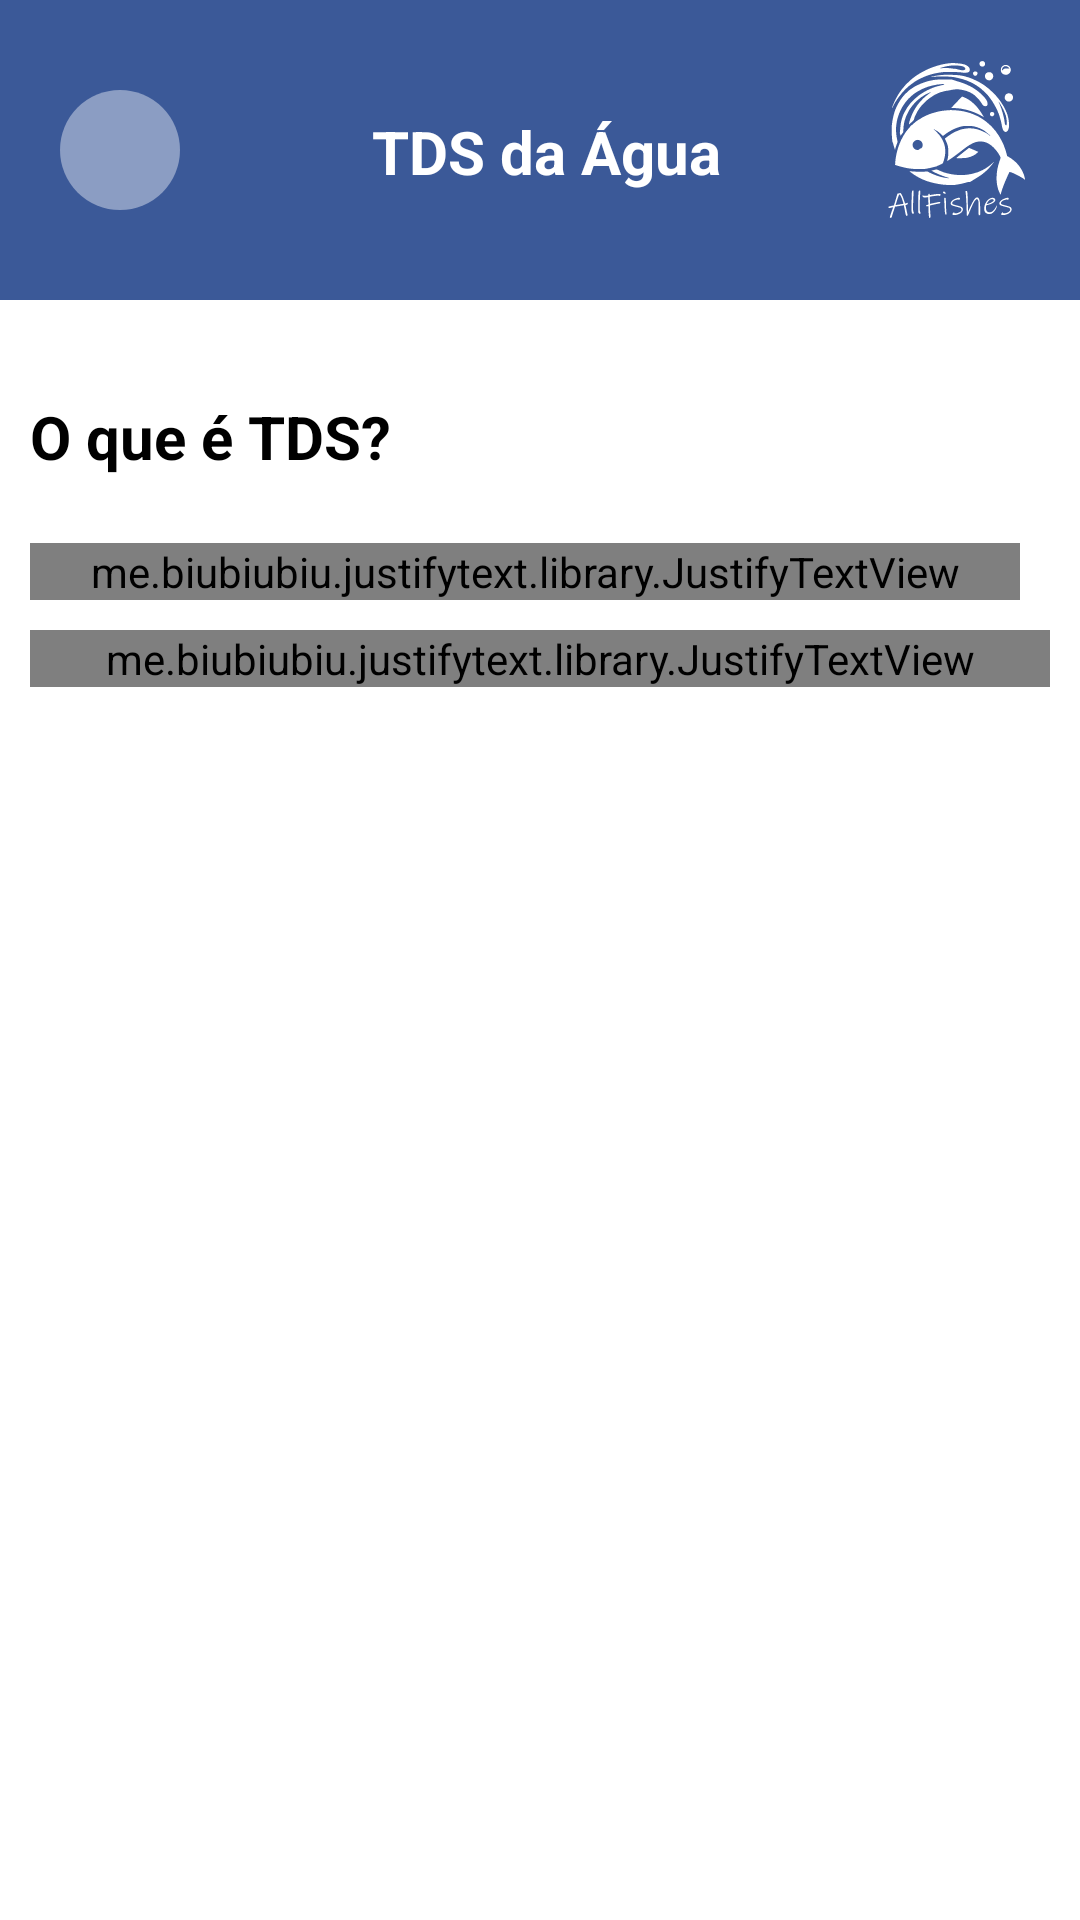

Produce the Android XML layout that renders to this screen, including the resource entries it uses.
<!-- AndroidManifest.xml: application theme Theme.Splash -->
<!-- res/layout/activity_tela_tds.xml -->
<?xml version="1.0" encoding="utf-8"?>
<androidx.constraintlayout.widget.ConstraintLayout xmlns:android="http://schemas.android.com/apk/res/android"
    xmlns:app="http://schemas.android.com/apk/res-auto"
    xmlns:tools="http://schemas.android.com/tools"
    android:layout_width="match_parent"
    android:layout_height="match_parent"
    tools:context=".TelaTDS"
    android:background="@color/white">

    <androidx.constraintlayout.widget.ConstraintLayout
        android:id="@+id/constraintLayout"
        android:layout_width="match_parent"
        android:layout_height="wrap_content"
        android:background="@color/blue"
        tools:ignore="MissingConstraints">

        <View
            android:id="@+id/btnVoltarHome"
            android:layout_width="40dp"
            android:layout_height="40dp"
            android:layout_marginStart="20dp"
            android:layout_marginTop="30dp"
            android:layout_marginBottom="30dp"
            android:background="@drawable/container_circulo"
            app:layout_constraintBottom_toBottomOf="parent"
            app:layout_constraintStart_toStartOf="parent"
            app:layout_constraintTop_toTopOf="parent" />

        <ImageView
            android:layout_width="wrap_content"
            android:layout_height="wrap_content"
            android:layout_marginStart="20dp"
            android:src="@drawable/ic_seta2"
            app:layout_constraintBottom_toBottomOf="@id/btnVoltarHome"
            app:layout_constraintEnd_toEndOf="@id/btnVoltarHome"
            app:layout_constraintStart_toStartOf="parent"
            app:layout_constraintTop_toTopOf="@+id/btnVoltarHome" />

        <TextView
            android:layout_width="wrap_content"
            android:layout_height="wrap_content"
            android:layout_marginStart="124dp"
            android:layout_marginBottom="36dp"
            android:text="TDS da Água"
            android:textColor="@color/white"
            android:textSize="20sp"
            android:textStyle="bold"
            app:layout_constraintBottom_toBottomOf="parent"
            app:layout_constraintStart_toStartOf="parent" />

        <ImageView
            android:layout_width="80dp"
            android:layout_height="80dp"
            android:layout_marginStart="216dp"
            android:layout_marginTop="4dp"
            android:src="@drawable/ic_allfishes"
            app:layout_constraintStart_toEndOf="@id/btnVoltarHome"
            app:layout_constraintTop_toTopOf="parent" />
    </androidx.constraintlayout.widget.ConstraintLayout>

    <TextView
        android:id="@+id/textView"
        android:layout_width="wrap_content"
        android:layout_height="wrap_content"
        android:layout_marginStart="10dp"
        android:layout_marginTop="132dp"
        android:text="O que é TDS?"
        android:textColor="@color/black"
        android:textSize="20sp"
        android:textStyle="bold"
        app:layout_constraintStart_toStartOf="parent"
        app:layout_constraintTop_toTopOf="@+id/constraintLayout" />

    <me.biubiubiu.justifytext.library.JustifyTextView
        android:id="@+id/text"
        android:layout_width="match_parent"
        android:layout_height="wrap_content"
        android:layout_marginStart="10dp"
        android:layout_marginTop="22dp"
        android:layout_marginEnd="20dp"
        android:text="TDS ou “Sólidos Dissolvidos Totais” é um parâmetro que mede a quantidade de substâncias dissolvidas na água em PPM que significa partículas por milhão em português."
        android:textColor="@color/black"
        android:textSize="16sp"
        app:layout_constraintEnd_toEndOf="parent"
        app:layout_constraintStart_toStartOf="parent"
        app:layout_constraintTop_toBottomOf="@+id/textView" />

    <me.biubiubiu.justifytext.library.JustifyTextView
        android:id="@+id/textView3"
        android:layout_width="match_parent"
        android:layout_height="wrap_content"
        android:layout_marginStart="10dp"
        android:layout_marginTop="10dp"
        android:layout_marginEnd="10dp"
        android:text="Verifique seus peixes registrados, para saber qual o melhor TDS para eles, e lembre que resíduos como óleo e açúcar não são serão reconhecidos ou identificados pelo sensor."
        android:textColor="@color/black"
        android:textSize="16sp"
        app:layout_constraintEnd_toEndOf="parent"
        app:layout_constraintStart_toStartOf="parent"
        app:layout_constraintTop_toBottomOf="@+id/text" />


</androidx.constraintlayout.widget.ConstraintLayout>
<!-- resources referenced by this layout -->
<resources>
  <color name="black">#FF000000</color>
  <color name="blue">#3b5998</color>
  <color name="white">#FFFFFFFF</color>
  <!-- drawable container_circulo (drawable) -->
  <?xml version="1.0" encoding="utf-8"?>
  <shape xmlns:android="http://schemas.android.com/apk/res/android"
      android:shape="oval">
  
      <solid android:color="@color/blue_white"/>
  
  
  </shape>
  <!-- drawable ic_allfishes: vector/xml drawable (drawable, 18887 chars, omitted) -->
  <style name="Theme.Splash" parent="Theme.MaterialComponents.DayNight.NoActionBar">
          <item name="android:statusBarColor">@color/blue</item>
          <item name="android:windowBackground">@drawable/splash_bg</item>
  
      </style>
  <color name="blue_white">#8b9dc3</color>
  <!-- drawable splash_bg (drawable) -->
  <?xml version="1.0" encoding="utf-8"?>
  <layer-list xmlns:android="http://schemas.android.com/apk/res/android">
  
      <item android:drawable="@color/blue" />
      <item>
          <bitmap
              android:gravity="center"
              android:src="@drawable/peixe"
              />
      </item>
  </layer-list>
  <!-- drawable peixe: png bitmap (drawable, 360483 bytes) -->
</resources>
